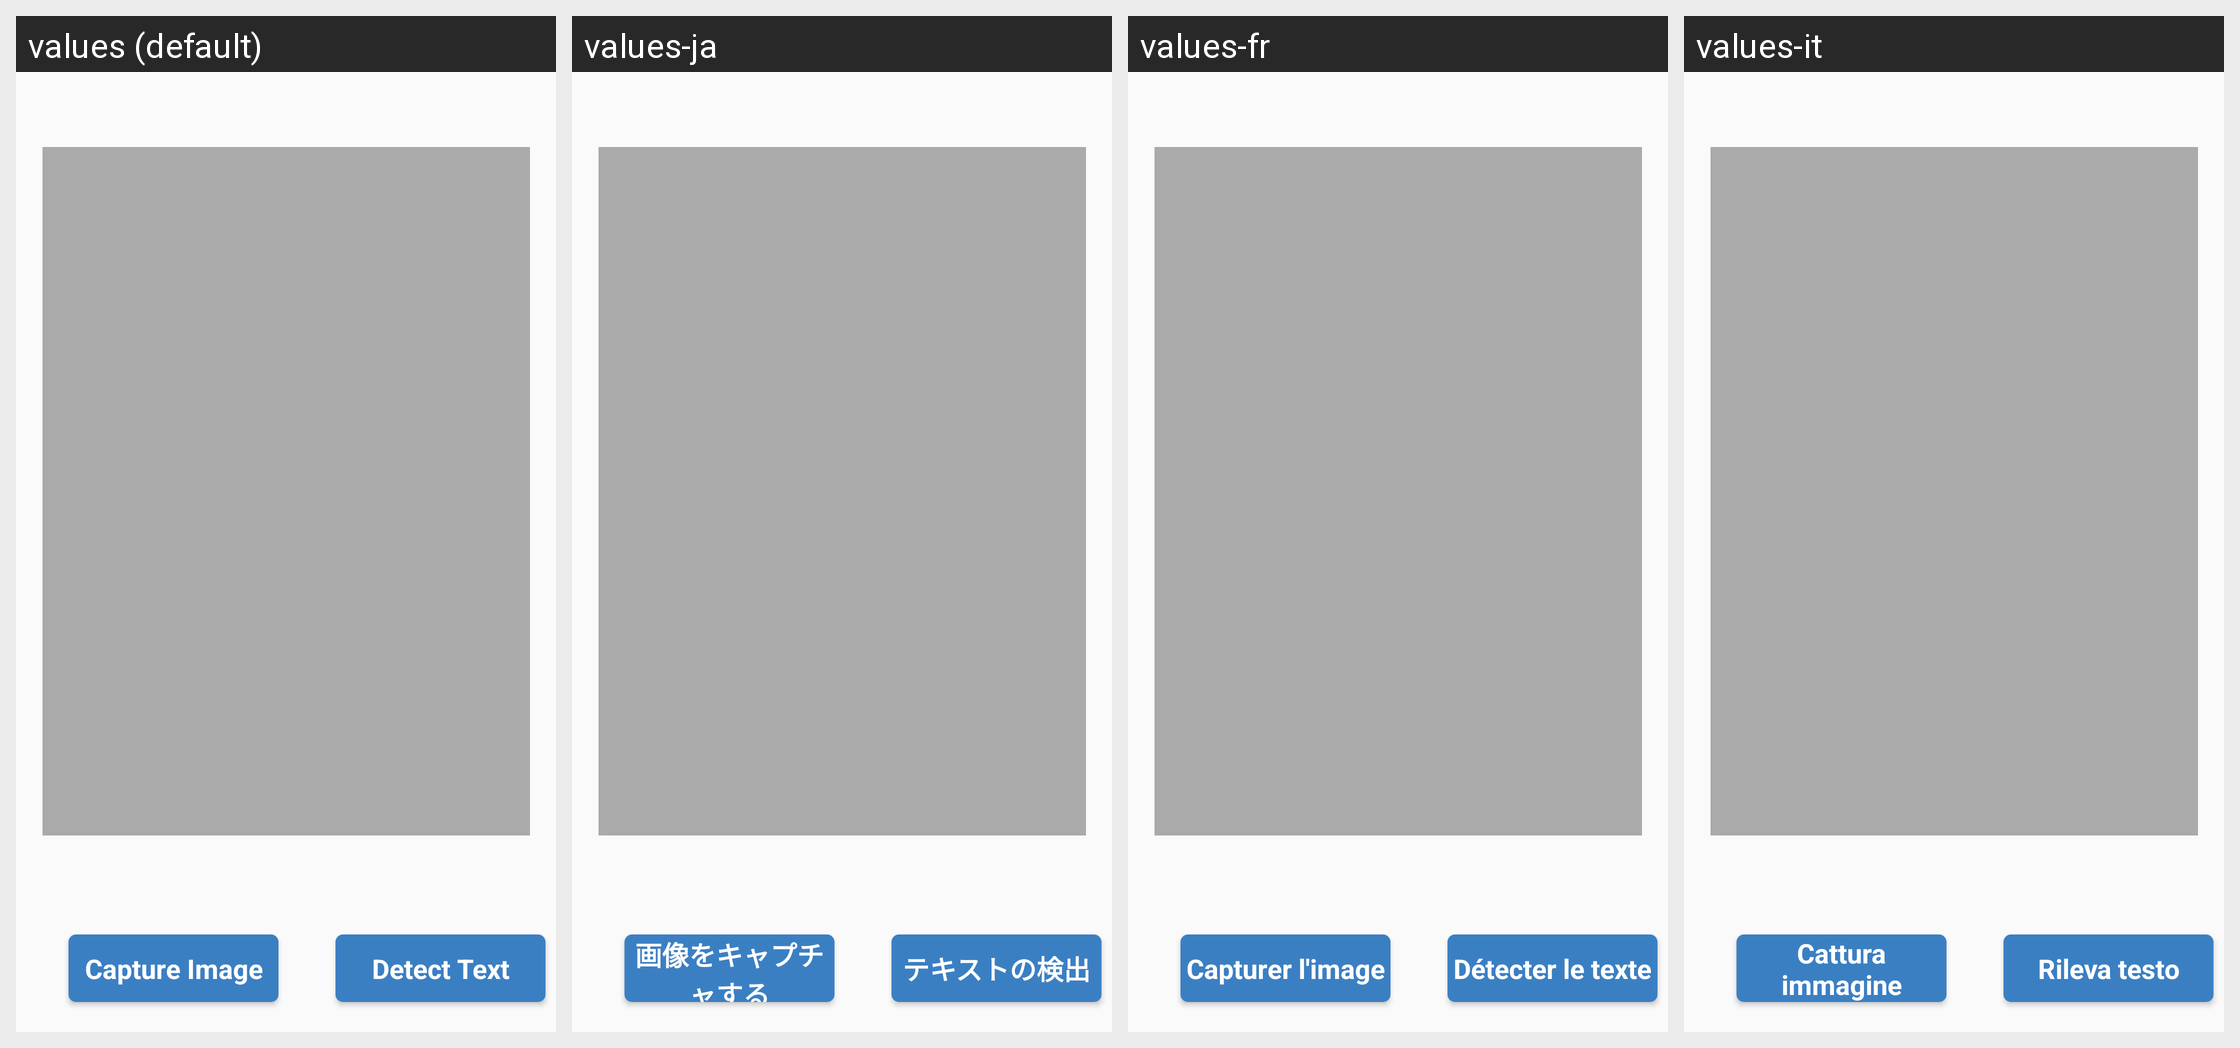

The same Android screen rendered under several of its app's locales, left to right. List the strings drawn on it with the default value and each locale's translation.
Android screen res/layout/activity_smart_receipt_capture.xml rendered under 4 locales, left to right: values (default), values-ja, values-fr, values-it. Device: Nexus 5 (rendered at 1080×1920; each locale shown at half size, 540×960, under a caption strip naming it); theme AppTheme.
Other locales in the repository, not shown: values-en, values-hi, values-ko, values-nl, values-si, values-ta, values-zh.
Strings drawn on this screen, with the default value and each locale's value (text and hints the layout hard-codes, and strings that could not be matched under every locale, appear in the picture but are not listed):

CaptureImage
  values: Capture Image
  values-ja: 画像をキャプチャする
  values-fr: Capturer l'image
  values-it: Cattura immagine

DetectText
  values: Detect Text
  values-ja: テキストの検出
  values-fr: Détecter le texte
  values-it: Rileva testo
